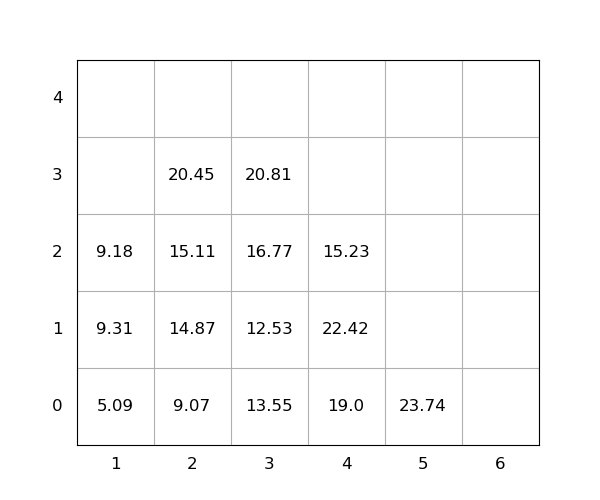

Values plotted in this chart, from the file beside it:
idx, loc_x, loc_y, loc_z, weight, group, score, seq, reloc, size(ft)
1, 1, 0, 0, 5.09, 0, 5.09, 1, 0, 20
2, 2, 0, 0, 9.07, 0, 9.07, 2, 0, 20
3, 4, 0, 0, 19.0, 0, 19.0, 3, 1.0, 20
4, 2, 0, 1, 14.87, 0, 14.87, 4, 0, 20
5, 3, 0, 0, 13.55, 0, 13.55, 5, 1.0, 20
6, 2, 0, 2, 15.11, 0, 15.11, 6, 0, 20
7, 3, 0, 1, 12.53, 0, 12.53, 7, 1.0, 20
8, 4, 0, 1, 22.42, 0, 22.42, 8, 1.0, 20
9, 1, 0, 1, 9.31, 0, 9.31, 9, 1.0, 20
10, 3, 0, 2, 16.77, 0, 16.77, 10, 1.0, 20
11, 2, 0, 3, 20.45, 0, 20.45, 11, 0, 20
12, 3, 0, 3, 20.81, 0, 20.81, 12, 1.0, 20
13, 4, 0, 2, 15.23, 0, 15.23, 13, 1.0, 20
14, 1, 0, 2, 9.18, 0, 9.18, 14, 1.0, 20
15, 5, 0, 0, 23.74, 0, 23.74, 15, 1.0, 20
